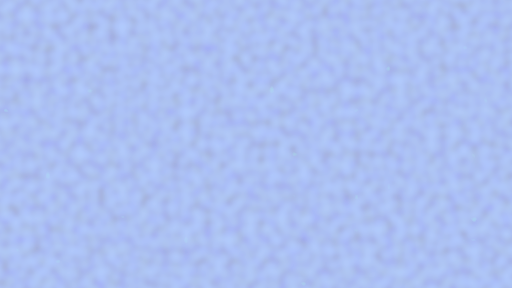
t = 0.00 s
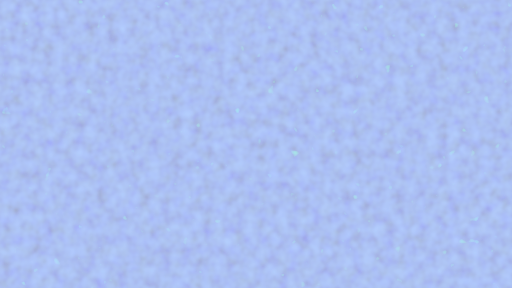
t = 0.25 s
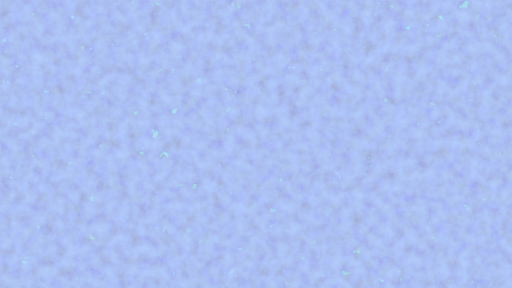
t = 0.75 s
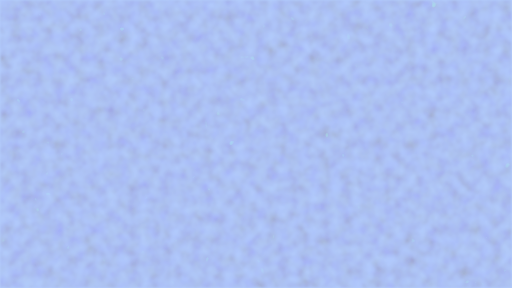
t = 1.00 s
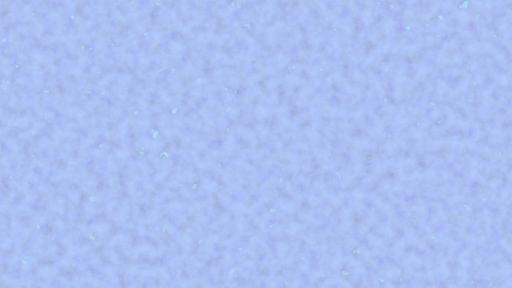
t = 1.25 s
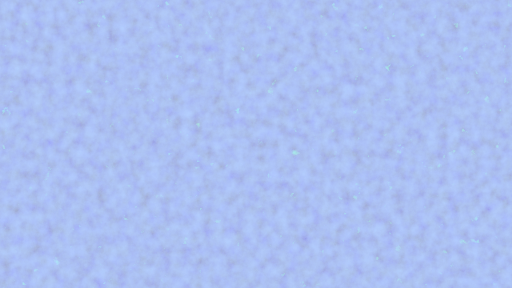
t = 1.75 s

The animated SVG that drew these frames (rendered in a browser with its animation timeline set to each time). Animation: 3 SMIL elements (animate=3); one cycle of 2.00 s, repeats indefinitely.

<?xml version="1.0" encoding="utf-8"?>
<!-- Generated with PSSVG 0.2.10 <https://github.com/StartAutomating/PSSVG> -->
<svg viewBox="0 0 1920 1080" xmlns:xlink="http://www.w3.org/1999/xlink" xmlns="http://www.w3.org/2000/svg">
  <filter id="noise1" x="0" y="0" width="100%" height="100%">
    <feTurbulence baseFrequency="0.025" numOctaves="4" type="fractalNoise">
      <animate attributeName="numOctaves" values="1;6;12" dur="2s" repeatCount="indefinite" />
      <animate attributeName="seed" values="0;5;0" dur="2s" repeatCount="indefinite" />
    </feTurbulence>
    <feGaussianBlur stdDeviation="0.9">
      <animate attributeName="stdDeviation" values="1.1;3.3;1.1" dur="2s" repeatCount="indefinite" />
    </feGaussianBlur>
    <feBlend in="SourceGraphic" mode="color-burn" />
  </filter>
  <rect x="0" y="0" width="100%" height="100%" style="filter: url(#noise1);" fill="#4488ff" opacity=".4" />
</svg>
